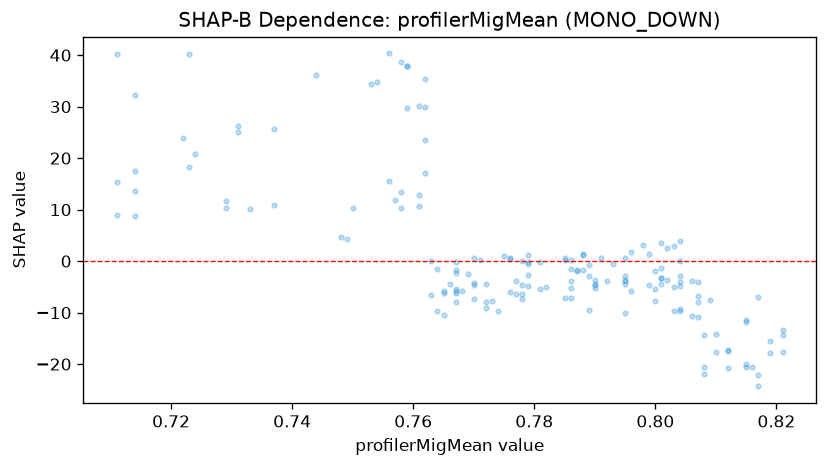

The file beside this chart, header and first rows:
feature_value, shap_value
0.723, 18.29
0.765, -10.47
0.765, -5.773
0.767, -7.876
0.767, -5.399
0.767, -5.773
0.758, 10.24
0.711, 40.27
0.711, 15.33
0.714, 8.792
0.714, 32.33
0.731, 26.32
0.731, 25.07
0.722, 23.86
0.762, 35.44
0.785, 0.28
0.785, 0.6855
0.786, -7.137
0.787, -1.689
0.804, -9.734
0.762, 17.15
0.723, 40.18
0.724, 20.85
0.737, 10.86
0.763, -6.638
0.763, -0.006043
0.753, 34.3
0.799, -4.685
0.798, 3.053
0.8, -1.836
0.801, -3.291
0.793, -0.5348
0.778, -0.02621
0.788, 1.26
0.782, -5.12
0.767, -2.312
0.767, -6.147
0.767, -1.707
0.774, -9.656
0.771, 0.28
0.761, 10.68
0.761, 12.74
0.759, 37.98
0.766, -4.411
0.768, -5.815
0.777, -3.818
0.779, -0.4702
0.762, 23.52
0.761, 30.21
0.756, 40.33
0.756, 15.54
0.737, 25.66
0.75, 10.32
0.749, 4.38
0.748, 4.732
0.77, 0.6227
0.77, -4.235
0.77, -7.376
0.77, -4.698
0.789, -0.6716
... 107 more rows
